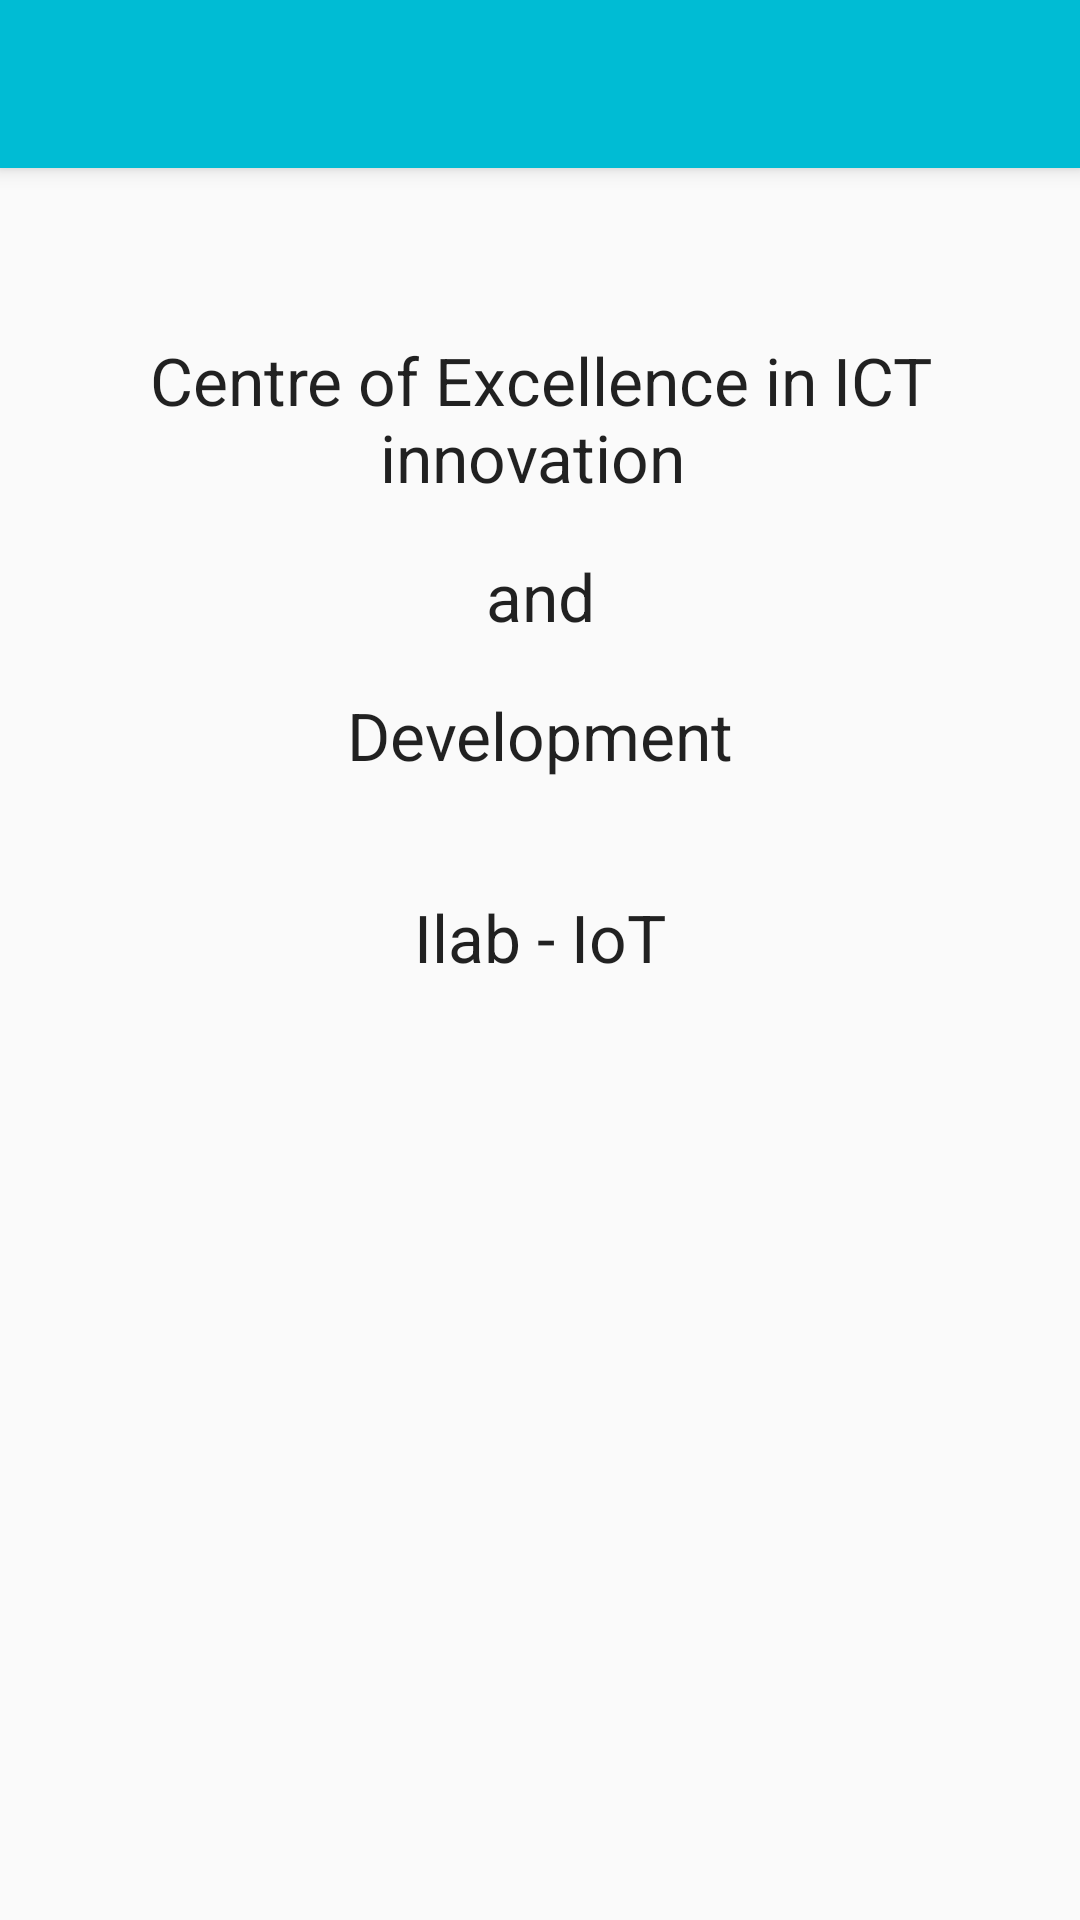

Write the Android layout XML for this screen, with the resource values it uses.
<!-- AndroidManifest.xml: application theme AppTheme -->
<!-- res/layout/app_bar_home.xml -->
<?xml version="1.0" encoding="utf-8"?>
<android.support.design.widget.CoordinatorLayout
        xmlns:android="http://schemas.android.com/apk/res/android"
        xmlns:app="http://schemas.android.com/apk/res-auto"
        xmlns:tools="http://schemas.android.com/tools"
        android:layout_width="match_parent"
        android:layout_height="match_parent"
        tools:context=".activities.Home">

    <android.support.design.widget.AppBarLayout
            android:layout_height="wrap_content"
            android:layout_width="match_parent"
            android:theme="@style/AppTheme.AppBarOverlay">

        <android.support.v7.widget.Toolbar
                android:id="@+id/toolbar"
                android:layout_width="match_parent"
                android:layout_height="?attr/actionBarSize"
                android:background="?attr/colorPrimary"
                app:popupTheme="@style/AppTheme.PopupOverlay"/>

    </android.support.design.widget.AppBarLayout>

    <include layout="@layout/content_home"/>


</android.support.design.widget.CoordinatorLayout>
<!-- res/layout/content_home.xml (included above) -->
<?xml version="1.0" encoding="utf-8"?>
<LinearLayout
        xmlns:android="http://schemas.android.com/apk/res/android"
        xmlns:tools="http://schemas.android.com/tools"
        xmlns:app="http://schemas.android.com/apk/res-auto"
        android:layout_width="match_parent"
        android:layout_height="match_parent"
        app:layout_behavior="@string/appbar_scrolling_view_behavior"
        tools:showIn="@layout/app_bar_home"
        tools:context=".activities.Home"
        android:orientation="vertical"
        android:layout_gravity="center_vertical">

    <ImageView
            android:layout_width="match_parent"
            android:layout_height="wrap_content"
            android:src="@drawable/ilabafrica"
            android:scaleType="fitCenter"
            android:scaleX="0.6743"
            android:scaleY="0.6743"
            android:paddingTop="@dimen/padding"/>
    <TextView
            android:layout_width="match_parent"
            android:layout_height="wrap_content"
            android:text="Centre of Excellence in ICT innovation "
            android:gravity="center_horizontal"
            android:textAppearance="?android:attr/textAppearanceLarge"
            android:padding="@dimen/margin_horizontal"
            android:layout_marginTop="@dimen/padding"/>

    <TextView
            android:layout_width="match_parent"
            android:layout_height="wrap_content"
            android:text="and"
            android:gravity="center_horizontal"
            android:textAppearance="?android:attr/textAppearanceLarge"

            android:padding="1dp"/>

    <TextView
            android:layout_width="match_parent"
            android:layout_height="wrap_content"
            android:text="Development"
            android:gravity="center_horizontal"
            android:textAppearance="?android:attr/textAppearanceLarge"

            android:padding="@dimen/margin_horizontal"
    />

    <TextView
            android:layout_width="match_parent"
            android:layout_height="wrap_content"
            android:text="Ilab - IoT"
            android:gravity="center_horizontal"
            android:textAppearance="?android:attr/textAppearanceLarge"

            android:padding="@dimen/margin_horizontal"
            android:layout_marginTop="@dimen/padding"/>


</LinearLayout>
<!-- resources referenced by this layout -->
<resources>
  <dimen name="margin_horizontal">16dp</dimen>
  <dimen name="padding">6dp</dimen>
  <style name="AppTheme.AppBarOverlay" parent="ThemeOverlay.AppCompat.Dark.ActionBar" />
  <style name="AppTheme.PopupOverlay" parent="ThemeOverlay.AppCompat.Light" />
  <style name="AppTheme" parent="Theme.AppCompat.Light.DarkActionBar">
          
          <item name="colorPrimary">@color/colorPrimary</item>
          <item name="colorPrimaryDark">@color/colorPrimaryDark</item>
          <item name="colorAccent">@color/colorAccent</item>
      </style>
  <color name="colorPrimary">#00BCD4</color>
  <color name="colorPrimaryDark">#00ACC1</color>
  <color name="colorAccent">#E0F7FA</color>
</resources>
